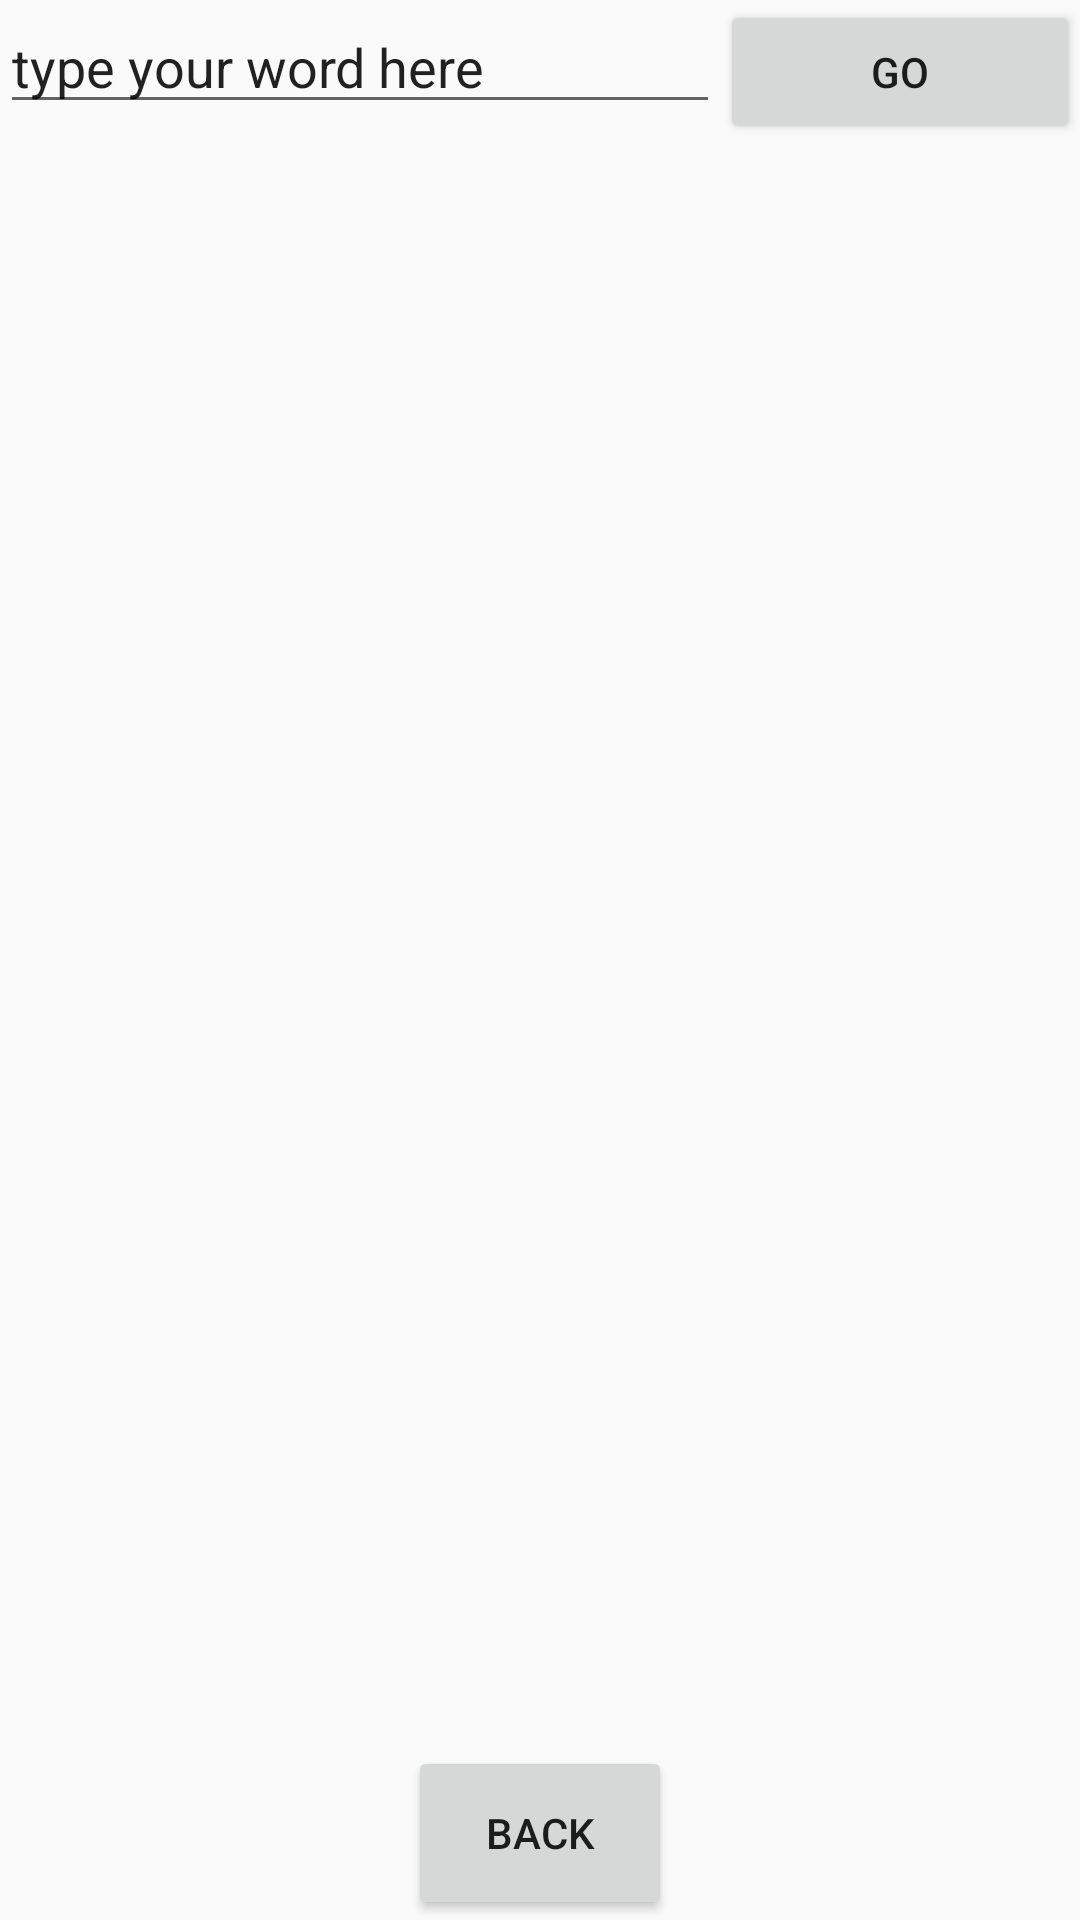

Write the Android layout XML for this screen, with the resource values it uses.
<!-- AndroidManifest.xml: application theme AppTheme -->
<!-- res/layout/ac_search.xml -->
<?xml version="1.0" encoding="utf-8"?>
<LinearLayout xmlns:android="http://schemas.android.com/apk/res/android"
    android:layout_width="match_parent"
    android:layout_height="match_parent"
    android:orientation="vertical">

    <LinearLayout
        android:orientation="horizontal"
        android:layout_width="match_parent"
        android:layout_height="fill_parent"
        android:layout_weight="5">

        <EditText
            android:layout_width="fill_parent"
            android:layout_height="wrap_content"
            android:id="@+id/Search_edt"
            android:layout_weight="1"
            android:hint="type your word here"
            android:textColorHint="@color/green"/>

        <Button
            android:layout_width="fill_parent"
            android:layout_height="wrap_content"
            android:text="GO"
            android:id="@+id/GO_button"
            android:layout_weight="2" />
    </LinearLayout>
    <ListView
        android:layout_width="match_parent"
        android:layout_height="fill_parent"
        android:id="@+id/SearchlistView"
        android:layout_gravity="center_horizontal"
        android:layout_weight="1"/>

    <Button
        android:layout_width="wrap_content"
        android:layout_height="fill_parent"
        android:text="back"
        android:id="@+id/back_searchAc"
        android:layout_gravity="center_horizontal"
        android:layout_weight="5"/>
</LinearLayout>
<!-- resources referenced by this layout -->
<resources>
  <style name="AppTheme" parent="Theme.AppCompat.Light.DarkActionBar">
          
          <item name="colorPrimary">@color/colorPrimary</item>
          <item name="colorPrimaryDark">@color/colorPrimaryDark</item>
          <item name="colorAccent">@color/colorAccent</item>
  
  
      </style>
  <!-- not gathered from this repository: default colours our renderer supplied (Android Studio template values) -->
  <color name="colorPrimary">#FF6200EE</color>
  <color name="colorPrimaryDark">#FF3700B3</color>
  <color name="colorAccent">#FF03DAC5</color>
</resources>
